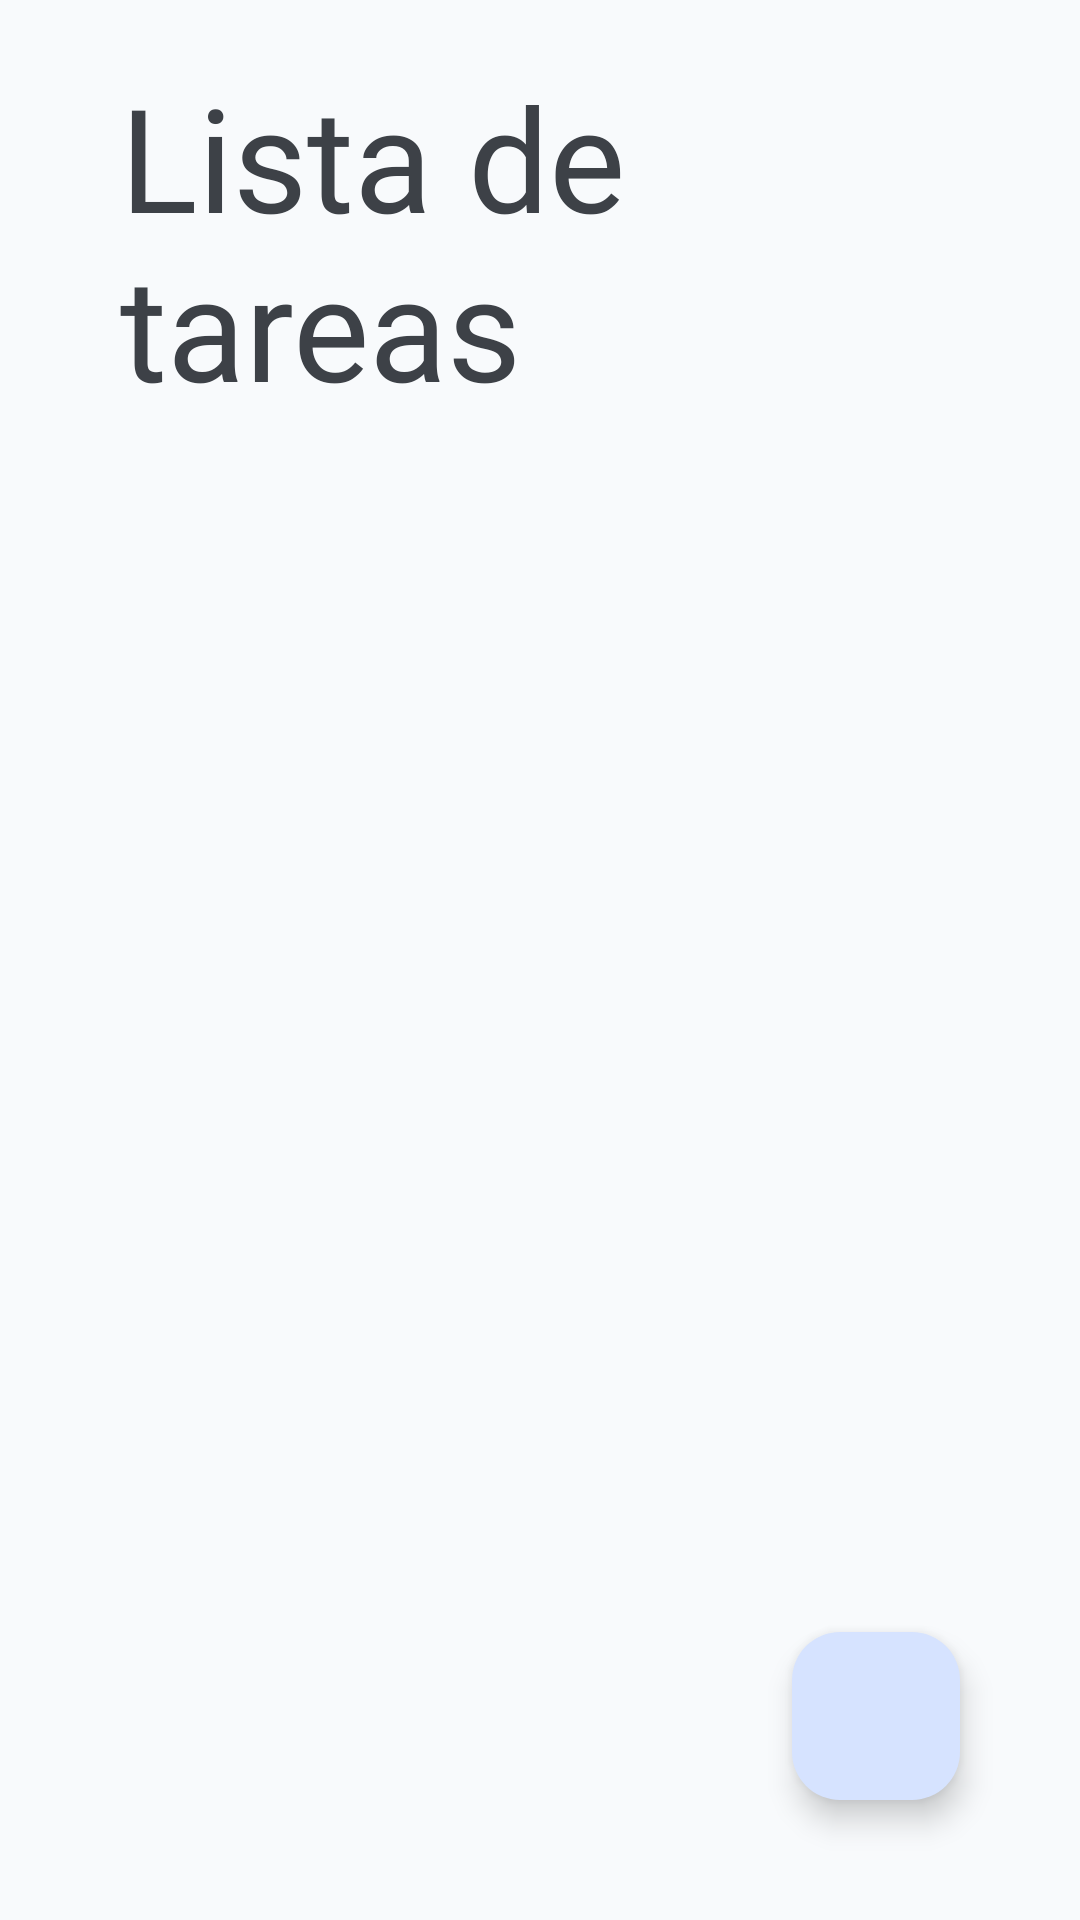

Produce the Android XML layout that renders to this screen, including the resource entries it uses.
<!-- AndroidManifest.xml: application theme Theme.Dadu -->
<!-- res/layout/fragment_to_do.xml -->
<?xml version="1.0" encoding="utf-8"?>
<FrameLayout xmlns:android="http://schemas.android.com/apk/res/android"
    xmlns:app="http://schemas.android.com/apk/res-auto"
    xmlns:tools="http://schemas.android.com/tools"
    android:layout_width="match_parent"
    android:layout_height="match_parent"
    tools:context=".ToDoFragment">

    <LinearLayout
        android:layout_width="match_parent"
        android:layout_height="match_parent"
        android:orientation="vertical"
        tools:ignore="UselessParent">

        <TextView
            android:layout_width="match_parent"
            android:layout_height="wrap_content"
            android:layout_marginHorizontal="40dp"
            android:layout_marginTop="20dp"
            android:layout_marginBottom="40dp"
            android:text="Lista de tareas"
            android:textAppearance="@style/Title"
            tools:ignore="HardcodedText" />

        <androidx.recyclerview.widget.RecyclerView
            android:id="@+id/recyclerView"
            android:layout_width="match_parent"
            android:layout_height="0dp"
            android:layout_marginHorizontal="40dp"
            android:layout_weight="1" />

        <com.google.android.material.floatingactionbutton.FloatingActionButton
            android:id="@+id/fab_btn_add"
            android:layout_width="wrap_content"
            android:layout_height="match_parent"
            android:layout_gravity="end"
            android:layout_marginHorizontal="40dp"
            android:layout_marginBottom="40dp"
            android:clickable="true"
            app:srcCompat="@drawable/add"
            tools:ignore="ContentDescription" />

    </LinearLayout>

</FrameLayout>
<!-- resources referenced by this layout -->
<resources>
  <style name="Title" parent="Widget.AppCompat.Button">
          <item name="android:textSize">48sp</item>
          <item name="android:fontFamily">@font/passion_one_bold</item>
          <item name="android:textColor">@color/dark_charcoal</item>
      </style>
  <style name="Theme.Dadu" parent="Base.Theme.Dadu" />
  <color name="dark_charcoal">#3D4147</color>
  <color name="md_theme_light_primary">#3D4147</color>
  <color name="md_theme_light_onPrimary">#FFFFFF</color>
  <color name="md_theme_light_primaryContainer">#D6E3FF</color>
  <color name="md_theme_light_onPrimaryContainer">#001B3D</color>
  <color name="md_theme_light_secondary">#1D5FA6</color>
  <color name="md_theme_light_onSecondary">#FFFFFF</color>
  <color name="md_theme_light_secondaryContainer">#D4E3FF</color>
  <color name="md_theme_light_onSecondaryContainer">#001C3A</color>
  <color name="md_theme_light_tertiary">#1C6C30</color>
  <color name="md_theme_light_onTertiary">#FFFFFF</color>
  <color name="md_theme_light_tertiaryContainer">#A4F5AA</color>
  <color name="md_theme_light_onTertiaryContainer">#002108</color>
  <color name="md_theme_light_error">#BA1A1A</color>
  <color name="md_theme_light_errorContainer">#FFDAD6</color>
  <color name="md_theme_light_onError">#FFFFFF</color>
  <color name="md_theme_light_onErrorContainer">#410002</color>
  <color name="md_theme_light_background">#F8FAFC</color>
  <color name="md_theme_light_onBackground">#1A1B1E</color>
  <color name="md_theme_light_surface">#FFFFFF</color>
  <color name="md_theme_light_onSurface">#1A1B1E</color>
  <color name="md_theme_light_surfaceVariant">#E0E2EC</color>
  <color name="md_theme_light_onSurfaceVariant">#44474E</color>
  <color name="md_theme_light_outline">#EEF0F6</color>
  <color name="md_theme_light_inverseOnSurface">#F1F0F4</color>
  <color name="md_theme_light_inverseSurface">#2F3033</color>
  <color name="md_theme_light_inversePrimary">#A9C7FF</color>
  <style name="TopAppbar" parent="Widget.MaterialComponents.Toolbar.Primary">
          <item name="android:background">@android:color/transparent</item>
          <item name="android:elevation">0dp</item>
      </style>
</resources>
